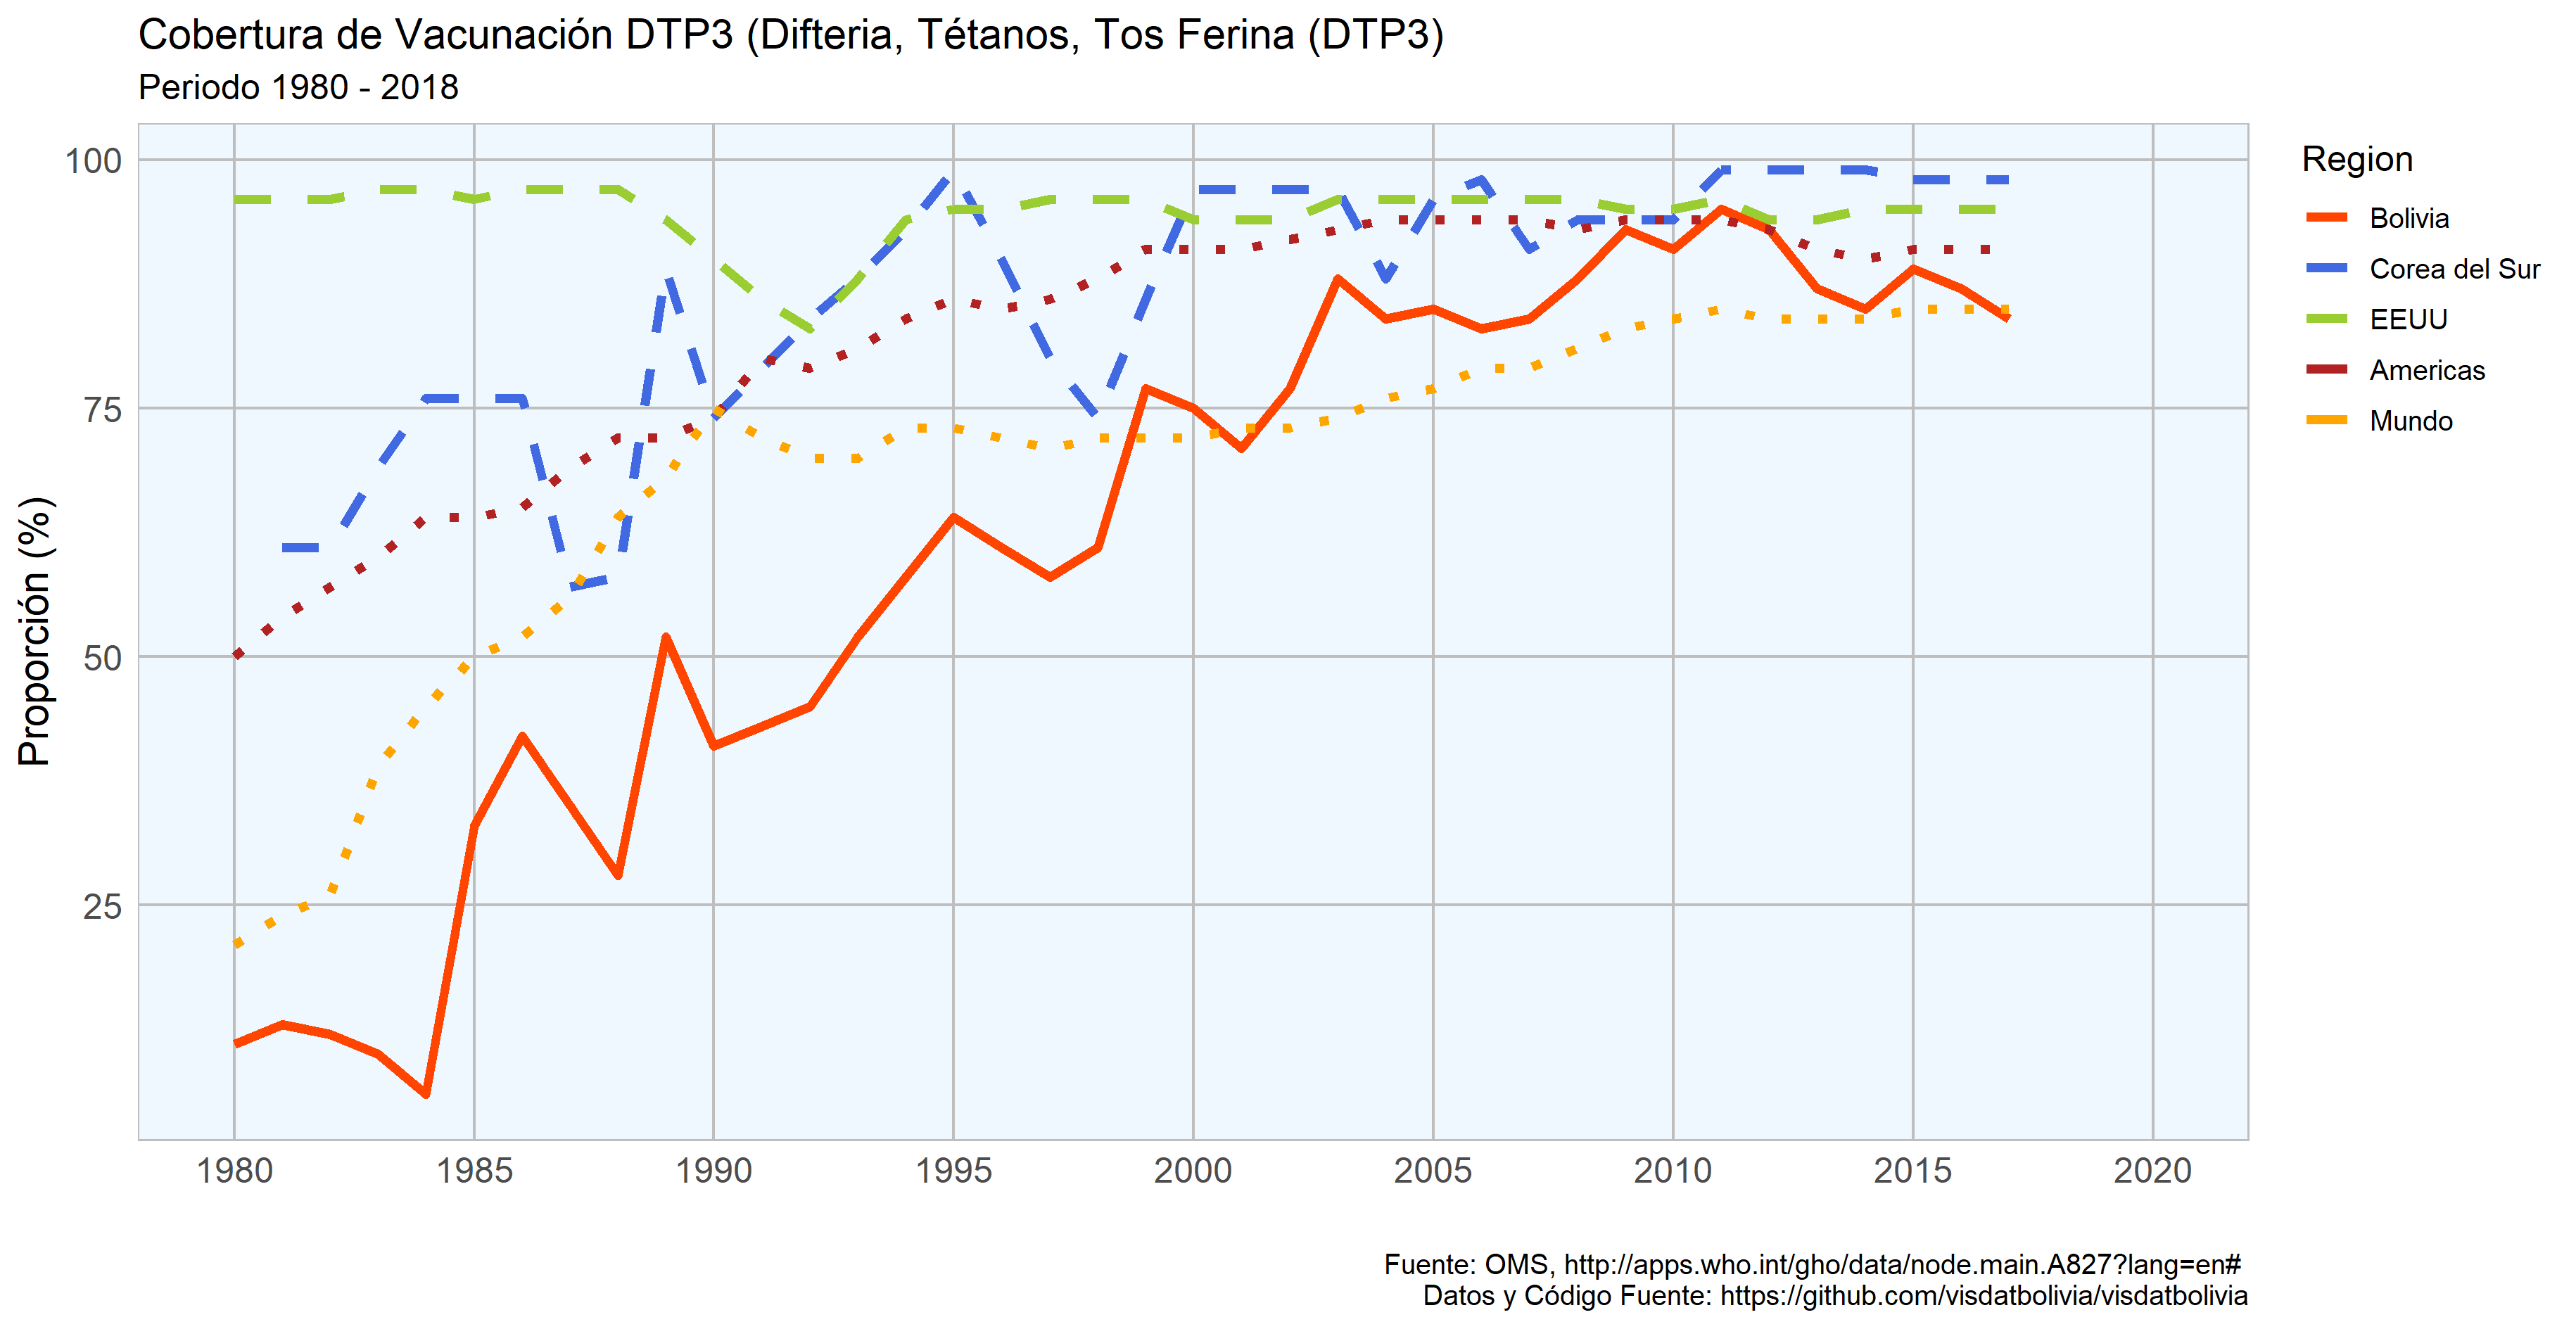

Here is the R script that generated this plot:
#cargar librerias
library(dplyr)
library(ggplot2)
library(reshape2)
library(ggrepel)

#definir vis theme
opts <- function(base_size = 12, base_family = "sans"){
  theme_minimal(base_size = base_size, base_family = base_family) +
    theme(
      axis.text = element_text(size = 12),
      axis.title = element_text(size = 14),
      panel.grid.major = element_line(color = "grey"),
      panel.grid.minor = element_blank(),
      panel.background = element_rect(fill = "aliceblue"),
      strip.background = element_rect(fill = "darkgrey", color = "grey", size = 1),
      strip.text = element_text(face = "bold", size = 12, color = "white"),
      legend.position = "right",
      legend.justification = "top", 
      panel.border = element_rect(color = "grey", fill = NA, size = 0.5)
    )
}

#importar datos por pais y procesar
df.Vacc.Pais <- read.csv("./Diphtheria tetanus toxoid and pertussis_paises.csv", 
                         header = T, 
                         skip = 1,
                         stringsAsFactors = F) %>%
  filter(grepl("^rep.*korea|united st|bolivia", tolower(Country))) %>%
  rename(Region = Country) %>%
  mutate(Region = ifelse(grepl("^rep.*korea", tolower(Region)), "Corea del Sur", 
                         ifelse(grepl("united st", tolower(Region)), "EEUU", "Bolivia"))) %>%
  melt(., id.vars = "Region") %>% 
  rename(Año = variable) %>% 
  mutate(Año = as.integer(substr(Año, 2, nchar(as.character(Año)))))

#importar datos por region y procesar
df.Vacc.Region <- read.csv("./Diphtheria tetanus toxoid and pertussis_region.csv", 
                           header = T, 
                           skip = 1, 
                           stringsAsFactors = F) %>% 
  filter(WHO.region %in% c("Americas", "(WHO) Global")) %>%
  dplyr::rename(Region = WHO.region) %>%
  mutate(Region = ifelse(grepl("who", tolower(Region)), "Mundo", Region)) %>%
  melt(., id.vars = "Region") %>% 
  rename(Año = variable) %>% 
  mutate(Año = as.integer(substr(Año, 3, nchar(as.character(Año)))))  

#combinar
df.Vacc <- rbind(df.Vacc.Pais, df.Vacc.Region) %>% 
  mutate(RegionType = ifelse(Region == "Bolivia", "Bolivia",
                             ifelse(Region %in% c("Americas", "Mundo"), "Benchmark Regiones", "Benchmark Paises"))) %>%
  mutate(Region = factor(Region, levels = c("Bolivia", "Corea del Sur", "EEUU", "Americas", "Mundo")),
         RegionType = factor(RegionType, levels = c("Bolivia", "Benchmark Paises", "Benchmark Regiones")))

#visualizar
ggplot(df.Vacc, aes(x = Año, 
                    y = value, 
                    color = Region )) +
  geom_line(aes(linetype = RegionType), size = 1.5)+
  scale_linetype_manual(values = c("solid", "dashed", "dotted"))+
  scale_color_manual(values =  c("orangered", "royalblue", "yellowgreen", "firebrick","orange"))+
  scale_x_continuous(breaks = seq(1980,2020, 5), limits = c(1980,2020))+
  guides(linetype = FALSE)+
  labs(x = "",
       y = "Proporción (%)",
       title = "Cobertura de Vacunación DTP3 (Difteria, Tétanos, Tos Ferina (DTP3)", 
       subtitle = "Periodo 1980 - 2018",
       caption = "Fuente: OMS, http://apps.who.int/gho/data/node.main.A827?lang=en# \nDatos y Código Fuente: https://github.com/visdatbolivia/visdatbolivia")+
  opts()+
  ggsave("vacunacion.png", width = 31, height = 16, units = "cm")
